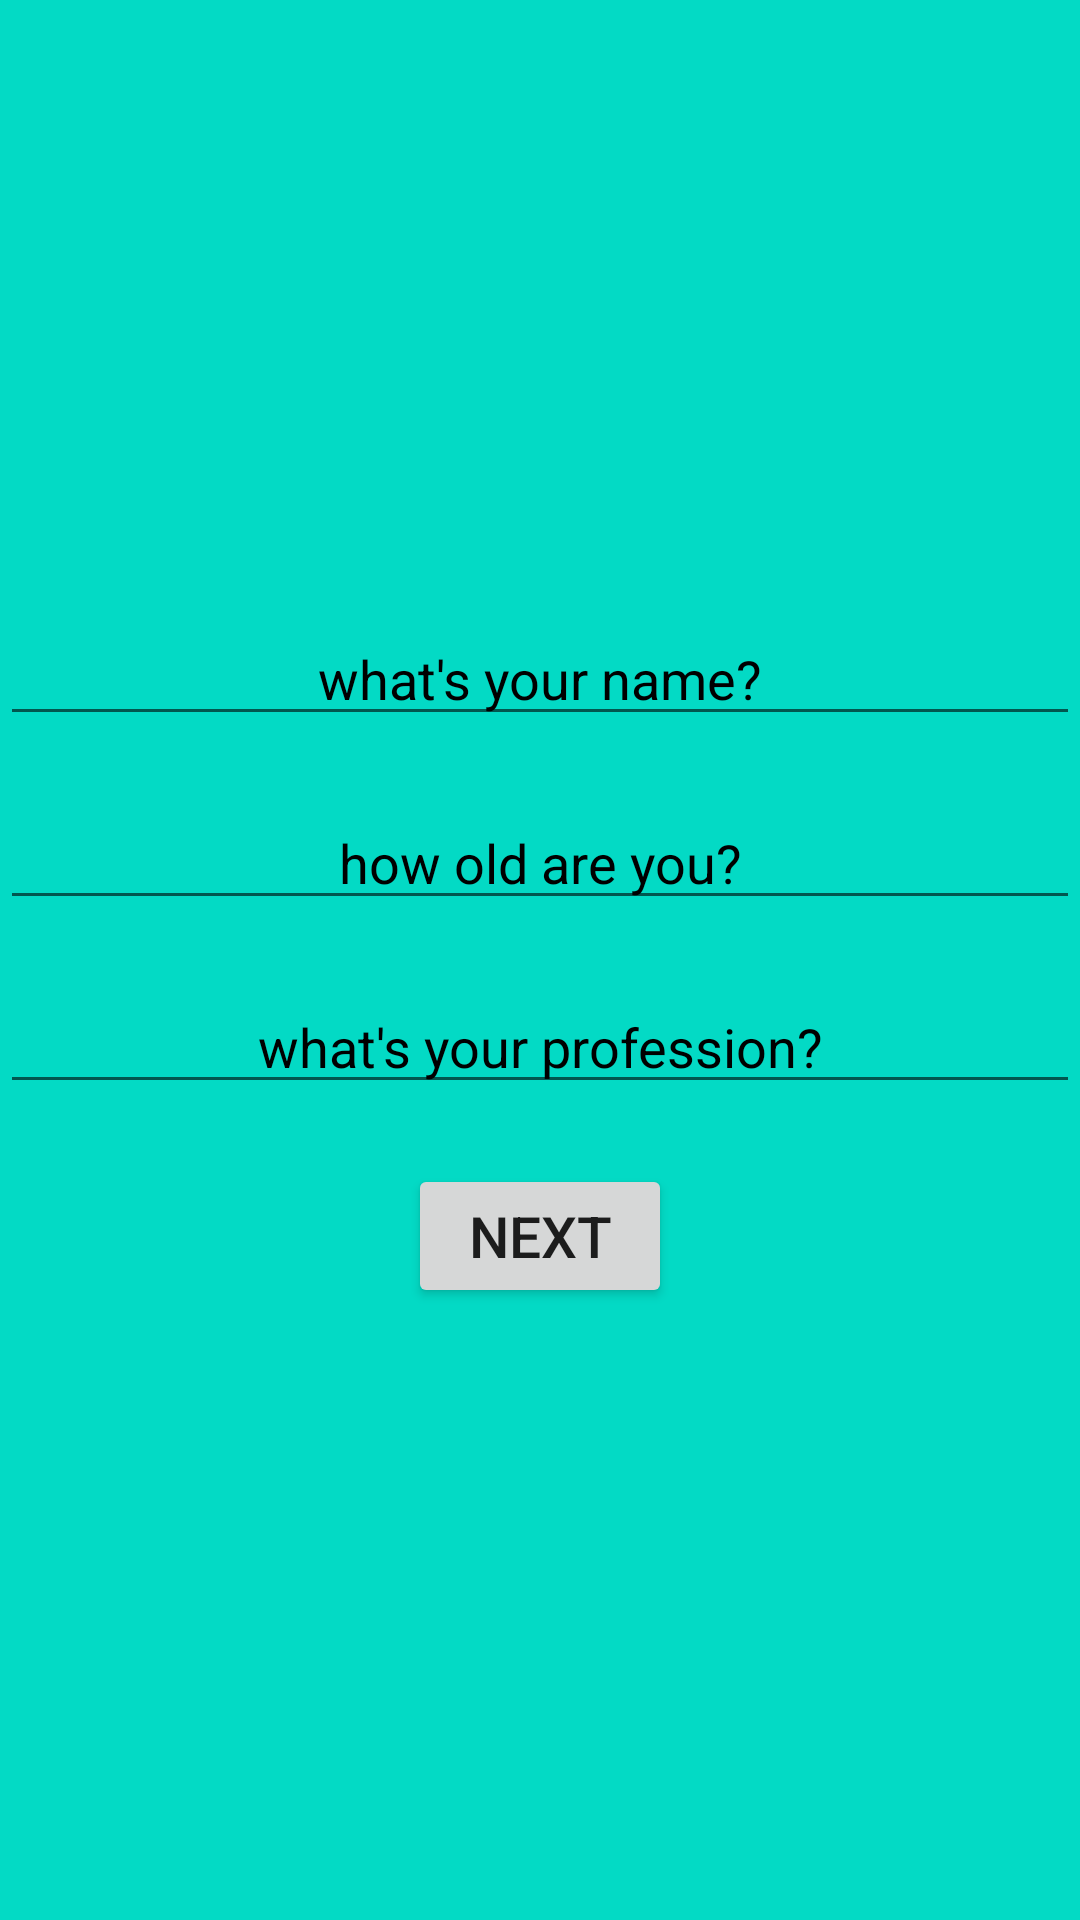

This screen was rendered from an Android layout file. Write that file and the resources it references.
<!-- AndroidManifest.xml: application theme Theme.Davaleba_4 -->
<!-- res/layout/fragment_blank.xml -->
<?xml version="1.0" encoding="utf-8"?>
<LinearLayout xmlns:android="http://schemas.android.com/apk/res/android"
    xmlns:tools="http://schemas.android.com/tools"
    android:layout_width="match_parent"
    android:layout_height="match_parent"
    tools:context=".fragments.BlankFragment"
    android:orientation="vertical"
    android:gravity="center"
    android:background="@color/teal_200">


    <EditText
        android:id="@+id/name"
        android:layout_width="match_parent"
        android:layout_height="wrap_content"
        android:hint="what's your name?"
        android:gravity="center"
        android:textColorHint="@color/black"/>

    <EditText
        android:id="@+id/age"
        android:layout_width="match_parent"
        android:layout_height="wrap_content"
        android:hint="how old are you?"
        android:gravity="center"
        android:layout_marginTop="20dp"
        android:textColorHint="@color/black"/>


    <EditText
        android:id="@+id/profession"
        android:layout_width="match_parent"
        android:layout_height="wrap_content"
        android:hint="what's your profession?"
        android:gravity="center"
        android:layout_marginTop="20dp"
        android:textColorHint="@color/black"/>

    <Button
        android:id="@+id/next"
        android:layout_width="wrap_content"
        android:layout_height="wrap_content"
        android:layout_marginTop="20dp"
        android:text="next"
        android:textSize="19sp"/>

</LinearLayout>
<!-- resources referenced by this layout -->
<resources>
  <style name="Theme.Davaleba_4" parent="Theme.MaterialComponents.DayNight.DarkActionBar">
          
          <item name="colorPrimary">@color/purple_500</item>
          <item name="colorPrimaryVariant">@color/purple_700</item>
          <item name="colorOnPrimary">@color/white</item>
          
          <item name="colorSecondary">@color/teal_200</item>
          <item name="colorSecondaryVariant">@color/teal_700</item>
          <item name="colorOnSecondary">@color/black</item>
          
          <item name="android:statusBarColor" tools:targetApi="l">?attr/colorPrimaryVariant</item>
          
      </style>
  <!-- not gathered from this repository: default colours our renderer supplied (Android Studio template values) -->
  <color name="purple_500">#FF6200EE</color>
  <color name="purple_700">#FF3700B3</color>
  <color name="teal_200">#FF03DAC5</color>
  <color name="teal_700">#FF018786</color>
  <color name="black">#FF000000</color>
  <color name="white">#FFFFFFFF</color>
</resources>
